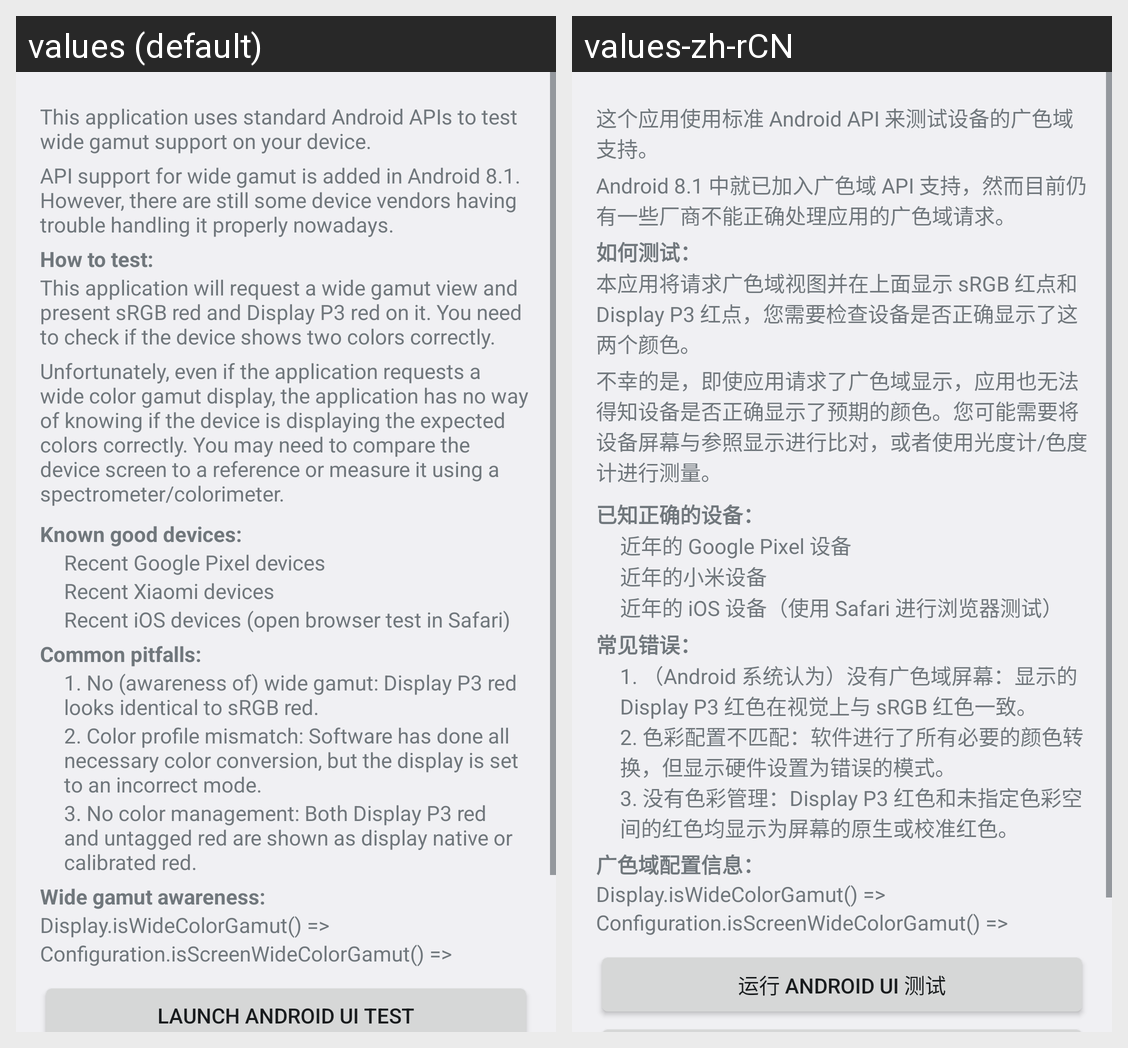

Strings drawn on this Android screen and how each of the app's shown locales translates them:
Android screen res/layout/activity_entry.xml rendered under 2 locales, left to right: values (default), values-zh-rCN. Device: Nexus 5 (rendered at 1080×1920; each locale shown at half size, 540×960, under a caption strip naming it); theme AppTheme.
Strings drawn on this screen, with the default value and each locale's value (text and hints the layout hard-codes, and strings that could not be matched under every locale, appear in the picture but are not listed):

app_desc_1
  values: This application uses standard Android APIs to test wide gamut support on your device.
  values-zh-rCN: 这个应用使用标准 Android API 来测试设备的广色域支持。

app_desc_2
  values: API support for wide gamut is added in Android 8.1. However, there are still some device vendors having trouble handling it properly nowadays.
  values-zh-rCN: Android 8.1 中就已加入广色域 API 支持，然而目前仍有一些厂商不能正确处理应用的广色域请求。

how_to_test
  values: How to test:
  values-zh-rCN: 如何测试：

how_to_test_description
  values: This application will request a wide gamut view and present sRGB red and Display P3 red on it. You need to check if the device shows two colors correctly.
  values-zh-rCN: 本应用将请求广色域视图并在上面显示 sRGB 红点和 Display P3 红点，您需要检查设备是否正确显示了这两个颜色。

how_to_test_description2
  values: Unfortunately, even if the application requests a wide color gamut display, the application has no way of knowing if the device is displaying the expected colors correctly. You may need to compare the device screen to a reference or measure it using a spectrometer/colorimeter.
  values-zh-rCN: 不幸的是，即使应用请求了广色域显示，应用也无法得知设备是否正确显示了预期的颜色。您可能需要将设备屏幕与参照显示进行比对，或者使用光度计/色度计进行测量。

known_good_devices
  values: Known good devices:
  values-zh-rCN: 已知正确的设备：

recent_google_pixel_devices
  values: Recent Google Pixel devices
  values-zh-rCN: 近年的 Google Pixel 设备

recent_xiaomi_devices
  values: Recent Xiaomi devices
  values-zh-rCN: 近年的小米设备

recent_ios_devices
  values: Recent iOS devices (open browser test in Safari)
  values-zh-rCN: 近年的 iOS 设备（使用 Safari 进行浏览器测试）

common_mistakes
  values: Common pitfalls:
  values-zh-rCN: 常见错误：

no_awareness_of_wide_gamut
  values: 1. No (awareness of) wide gamut: Display P3 red looks identical to sRGB red.
  values-zh-rCN: 1. （Android 系统认为）没有广色域屏幕：显示的 Display P3 红色在视觉上与 sRGB 红色一致。

color_profile_mismatch
  values: 2. Color profile mismatch: Software has done all necessary color conversion, but the display is set to an incorrect mode.
  values-zh-rCN: 2. 色彩配置不匹配：软件进行了所有必要的颜色转换，但显示硬件设置为错误的模式。

no_color_management
  values: 3. No color management: Both Display P3 red and untagged red are shown as display native or calibrated red.
  values-zh-rCN: 3. 没有色彩管理：Display P3 红色和未指定色彩空间的红色均显示为屏幕的原生或校准红色。

wide_gamut_awareness
  values: Wide gamut awareness:
  values-zh-rCN: 广色域配置信息：

launch_android_ui_test
  values: Launch Android UI Test
  values-zh-rCN: 运行 Android UI 测试
